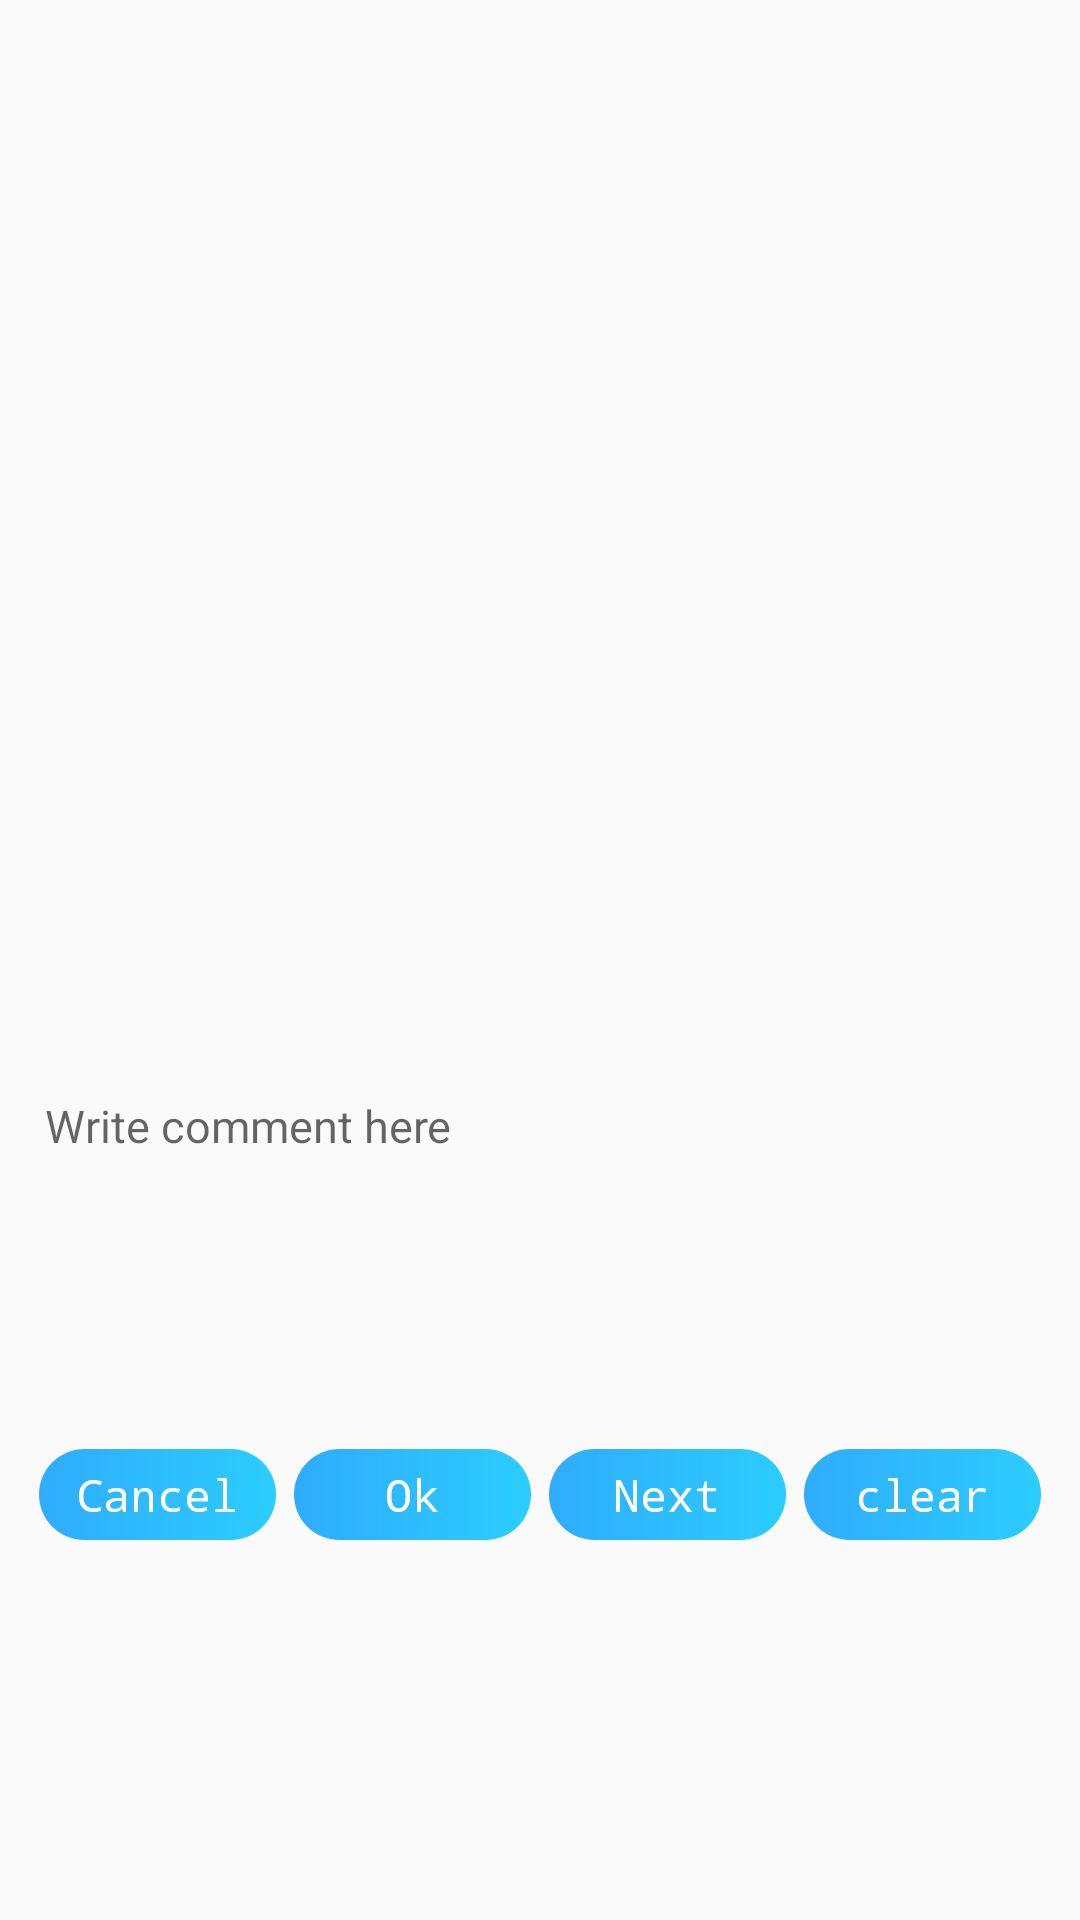

Here is an Android app screen rendered from its layout file. Give the layout XML and the strings, colors and styles it references.
<!-- AndroidManifest.xml: application theme AppTheme -->
<!-- res/layout/clicked_item_qty_finding.xml -->
<?xml version="1.0" encoding="utf-8"?>
<LinearLayout xmlns:android="http://schemas.android.com/apk/res/android"
    android:layout_width="match_parent"
    android:layout_height="match_parent"
    android:orientation="vertical">

    <ImageView
        android:id="@+id/thumnail_image"
        android:layout_width="match_parent"
        android:layout_height="350dp"
        android:layout_gravity="center"
        android:padding="5dp" />


    
    
    
    
    
    
    
    

    
    
    
    
    
    
    
    
    
    
    
    

    
    
    
    
    
    
    
    
    
    

    
    <LinearLayout
        android:layout_width="match_parent"
        android:layout_height="100dp"
        android:layout_margin="10dp"
        android:background="@drawable/textview_background">

        <EditText
            android:id="@+id/individual_image_coment_text"
            android:layout_width="match_parent"
            android:layout_height="wrap_content"
            android:background="@color/zxing_transparent"
            android:hint="Write comment here"
            android:inputType="textMultiLine"
            android:padding="5dp"
            android:textColor="@color/color_black"
            android:textSize="@dimen/text_size" />

    </LinearLayout>

    <LinearLayout
        android:layout_width="match_parent"
        android:layout_height="wrap_content"
        android:layout_gravity="center"
        android:layout_margin="10dp"
        android:orientation="horizontal"
        android:weightSum="4">

        <Button
            android:id="@+id/cancel_btn"
            android:layout_width="match_parent"
            android:layout_height="wrap_content"
            android:layout_margin="3dp"
            android:layout_weight="1"
            android:background="@drawable/round_blue_btn_bg"
            android:padding="5dp"
            android:text="Cancel"
            android:textAllCaps="false"
            android:textColor="@color/color_white"
            android:textSize="@dimen/text_size" />


        <Button
            android:id="@+id/ok_btn"
            android:layout_width="match_parent"
            android:layout_height="wrap_content"
            android:layout_margin="3dp"
            android:layout_weight="1"
            android:background="@drawable/round_blue_btn_bg"
            android:padding="5dp"
            android:text="Ok"
            android:textAllCaps="false"
            android:textColor="@color/color_white"
            android:textSize="@dimen/text_size" />

        <Button
            android:id="@+id/next_pitcure_btn"
            android:layout_width="match_parent"
            android:layout_height="wrap_content"
            android:layout_margin="3dp"
            android:layout_weight="1"
            android:background="@drawable/round_blue_btn_bg"
            android:padding="5dp"
            android:text="Next"
            android:textAllCaps="false"
            android:textColor="@color/color_white"
            android:textSize="@dimen/text_size" />

        <Button
            android:id="@+id/text_clear_button"
            android:layout_width="match_parent"
            android:layout_height="wrap_content"
            android:layout_margin="3dp"
            android:layout_weight="1"
            android:background="@drawable/round_blue_btn_bg"
            android:padding="5dp"
            android:text="clear"
            android:textAllCaps="false"
            android:textColor="@color/color_white"
            android:textSize="@dimen/text_size" />

    </LinearLayout>
</LinearLayout>
<!-- resources referenced by this layout -->
<resources>
  <color name="color_black">#000000</color>
  <color name="color_white">#FFFFFF</color>
  <dimen name="text_size">15dp</dimen>
  <!-- drawable ic_cancel_btn (drawable) -->
  <vector android:height="24dp" android:viewportHeight="31.059"
      android:viewportWidth="31.059" android:width="24dp" xmlns:android="http://schemas.android.com/apk/res/android">
      <path android:fillColor="@color/colorPrimary" android:pathData="M15.53,31.059C6.967,31.059 0,24.092 0,15.529C0,6.966 6.967,0 15.53,0c8.563,0 15.529,6.966 15.529,15.529C31.058,24.092 24.092,31.059 15.53,31.059zM15.53,1.774c-7.584,0 -13.755,6.171 -13.755,13.755s6.17,13.754 13.755,13.754c7.584,0 13.754,-6.17 13.754,-13.754S23.114,1.774 15.53,1.774z"/>
      <path android:fillColor="@color/colorPrimary" android:pathData="M11.2,20.746c-0.227,0 -0.454,-0.087 -0.627,-0.26c-0.347,-0.347 -0.347,-0.908 0,-1.255l5.333,-5.334c0.004,-0.004 0.008,-0.008 0.012,-0.011l3.314,-3.314c0.347,-0.347 0.908,-0.347 1.255,0c0.347,0.346 0.347,0.908 0,1.254l-5.333,5.334c-0.004,0.004 -0.008,0.008 -0.012,0.012l-3.313,3.314C11.654,20.659 11.427,20.746 11.2,20.746z"/>
      <path android:fillColor="@color/colorPrimary" android:pathData="M19.859,20.746c-0.227,0 -0.454,-0.087 -0.627,-0.26l-3.314,-3.314c-0.004,-0.004 -0.008,-0.008 -0.012,-0.012l-5.333,-5.334c-0.347,-0.346 -0.347,-0.908 0,-1.254c0.347,-0.347 0.908,-0.347 1.255,0l3.313,3.314c0.004,0.003 0.008,0.007 0.012,0.011l5.333,5.334c0.347,0.347 0.347,0.908 0,1.255C20.313,20.659 20.086,20.746 19.859,20.746z"/>
  </vector>
  <!-- drawable round_blue_btn_bg (drawable) -->
  <?xml version="1.0" encoding="utf-8"?>
  <shape xmlns:android="http://schemas.android.com/apk/res/android"
  android:shape="rectangle">
  <corners
      android:radius="@dimen/btn_corner_radius" />
  <gradient
      android:angle="180"
      android:startColor="@color/colorPrimaryDark"
      android:endColor="@color/colorPrimary"
      android:type="linear" />
  </shape>
  <style name="AppTheme" parent="Theme.AppCompat.Light.DarkActionBar">
          
          <item name="windowNoTitle">true</item>
          <item name="windowActionBar">false</item>
          <item name="colorPrimary">@color/colorPrimary</item>
          <item name="colorPrimaryDark">@color/colorPrimaryDark</item>
          <item name="colorAccent">@color/colorAccent</item>
          <item name="android:textViewStyle">@style/RobotoTextViewStyle</item>
          <item name="android:buttonStyle">@style/RobotoButtonViewStyle</item>
          <item name="android:popupMenuStyle">@style/RobotoTextViewStyle</item>
          <item name="android:editTextStyle">@style/RobotoEdittextViewStyle</item>
      </style>
  <color name="colorPrimary">#2FACFE</color>
  <dimen name="btn_corner_radius">30dip</dimen>
  <color name="colorPrimaryDark">#2BCDFE</color>
  <color name="colorAccent">#233D7A</color>
  <style name="RobotoTextViewStyle" parent="android:Widget.TextView">
          <item name="android:typeface">monospace</item>
      </style>
  <style name="RobotoButtonViewStyle" parent="android:Widget.Button">
          <item name="android:typeface">monospace</item>
      </style>
  <style name="RobotoEdittextViewStyle" parent="android:Widget.EditText">
          <item name="android:typeface">monospace</item>
          <item name="android:textColorHint">@color/colorAccent</item>
          <item name="android:textColor">@color/color_white</item>
          <item name="colorAccent">@color/color_white</item>
      </style>
</resources>
